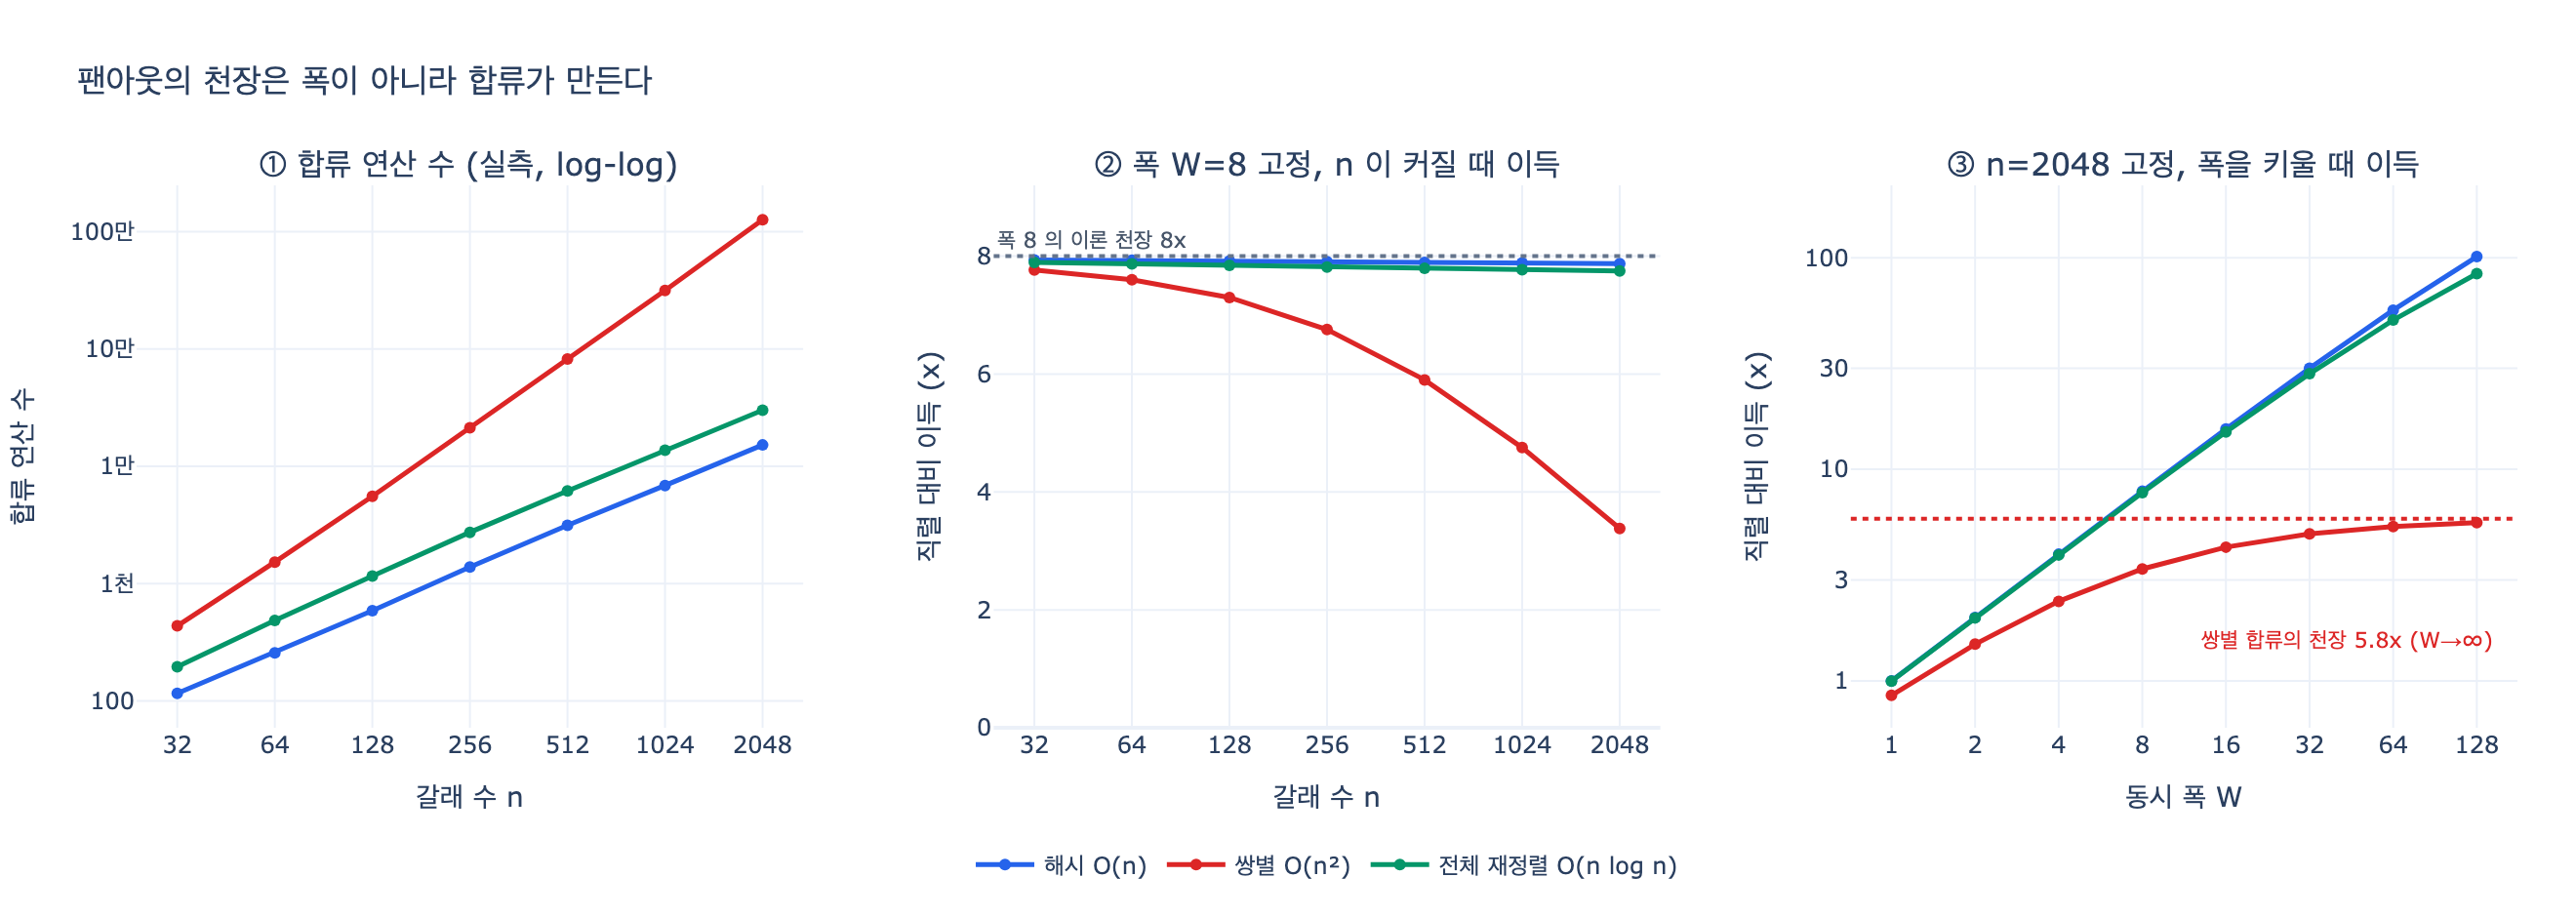

Recreate this plot in Python.
# %% [markdown]
# # 팬아웃의 천장은 폭이 아니라 합류다
#
# **질문** — 팬아웃 성능 개선에서 폭 키우기보다 효과가 큰 것은 무엇인가?
#
# **답** — 합류 코드를 가볍게 유지하는 것이다. 합류에서 전체 재정렬이나
# $O(n^2)$ 중복 제거를 하면 펴는 의미가 사라진다.
#
# 25.2절의 `ex2_fanout.py` 는 합류 값을 「갈래당 140ms」라는 **상수**로 넣었습니다.
# 그래서 합류가 $\Theta(n)$ 이고, 그것만으로도 이득이 1.57배에서 천장을 쳤습니다.
#
# 이 노트는 그 상수를 **실제 구현**으로 바꿔 봅니다. 합류를 세 가지로 짜고,
# 연산 수와 실측 시간을 직접 재서 팬아웃 이득이 어떻게 달라지는지 봅니다.
#
# | 합류 구현 | 하는 일 | 복잡도 |
# |---|---|---|
# | 해시 중복 제거 | `set` 에 키를 넣고 본 적 있나 확인 | $O(n)$ |
# | 쌍별 비교 | 새 항목마다 살아남은 항목 전부와 비교 | $O(n \cdot u) \approx O(n^2)$ |
# | 전체 재정렬 | 키로 정렬해 인접 중복 제거 후 점수로 재정렬 | $O(n \log n)$ |
#
# 팬아웃 총 시간의 모형은 이렇습니다. 폭 $W$, 갈래 하나 $T$, 갈래 수 $n$ 이면
#
# $$ \text{total}(n, W) = \underbrace{\left\lceil \frac{n}{W} \right\rceil \cdot T}_{\text{펴는 값} \;\propto\; n/W} \; + \; \underbrace{C(n)}_{\text{합류 값} \;\text{폭과 무관}} $$
#
# 오른쪽 항에 $W$ 가 **없습니다**. 폭을 키워도 합류 값은 한 톨도 줄지 않아요.
# 그래서 $C(n)$ 이 커지면 왼쪽을 아무리 눌러도 전체가 안 줄어듭니다.
# 이게 암달의 법칙(Amdahl's law)이 팬아웃에 나타나는 모습입니다.
#
# $$ \text{speedup}(n, W) = \frac{nT}{\lceil n/W \rceil T + C(n)} \;\xrightarrow[\;W \to \infty\;]{}\; \frac{nT}{T + C(n)} $$

# %%
# 필요 패키지: plotly, kaleido (정적 이미지 저장용)
import random
import time

import plotly.graph_objects as go
from plotly.subplots import make_subplots


def _show(fig):
    try:
        from IPython import get_ipython
        if get_ipython() is not None:  # VSCode 셀/Jupyter에서만 렌더링
            fig.show()
    except ImportError:
        pass


TASK_MS = 900.0     # 갈래 하나 처리 시간 (ex2_fanout.py 와 같은 값)
COST_PER_OP = 0.25  # 합류 연산 한 번의 값(ms). 임베딩 유사도 비교 한 번쯤
DUP_RATE = 0.30     # 갈래 결과 중 다른 갈래와 겹치는 비율

print(f"갈래 하나 {TASK_MS:.0f}ms, 합류 연산 하나 {COST_PER_OP}ms, 중복률 {DUP_RATE:.0%}")
# 출력: 갈래 하나 900ms, 합류 연산 하나 0.25ms, 중복률 30%


# %% [markdown]
# ## 1. 갈래 결과 만들기
#
# 갈래 $n$ 개가 각각 항목 하나를 물어 옵니다. 그중 30%는 다른 갈래와 겹치는
# 중복이에요. 합류는 이 중복을 걷어내고 점수 순으로 정렬해서 내보내야 합니다.

# %%
def make_branches(n, seed=25):
    """갈래 n개의 결과. 30%는 앞에서 이미 나온 키의 중복."""
    rnd = random.Random(seed)
    keys, out = [], []
    for i in range(n):
        if keys and rnd.random() < DUP_RATE:
            k = rnd.choice(keys)          # 중복 항목
        else:
            k = f"doc-{i:05d}"
            keys.append(k)
        out.append([{"key": k, "score": rnd.random(), "text": k * 3}])
    return out


bs = make_branches(12)
uniq = len({it["key"] for b in bs for it in b})
print(f"갈래 12개 → 항목 12개, 그중 서로 다른 키 {uniq}개")
print("앞 4개:", [b[0]["key"] for b in bs[:4]])
# 출력: 갈래 12개 → 항목 12개, 그중 서로 다른 키 10개
# 출력: 앞 4개: ['doc-00000', 'doc-00001', 'doc-00001', 'doc-00001']


# %% [markdown]
# ## 2. 합류 세 가지
#
# 세 구현 모두 **결과는 같습니다**. 중복 없는 항목을 점수 내림차순으로 돌려줘요.
# 다른 것은 그 결과에 도달하는 연산 수뿐입니다.
#
# 연산 수는 추정하지 않고 실제로 셉니다. 정렬은 `__lt__` 를 세는 래퍼로
# 파이썬 Timsort가 실제로 한 비교 횟수를 잡습니다.

# %%
class _CountingKey:
    """정렬이 실제로 한 비교 횟수를 세는 키 래퍼."""
    __slots__ = ("v", "c")

    def __init__(self, v, c):
        self.v, self.c = v, c

    def __lt__(self, other):
        self.c[0] += 1
        return self.v < other.v


def merge_hash(branches):
    """O(n) — 해시 집합으로 본 적 있나만 확인한다."""
    seen, out, ops = set(), [], 0
    for b in branches:
        for it in b:
            ops += 1                       # 해시 조회 1회
            if it["key"] not in seen:
                seen.add(it["key"])
                out.append(it)
    c = [0]
    out.sort(key=lambda it: _CountingKey(-it["score"], c))
    return out, ops + c[0]


def merge_pairwise(branches):
    """O(n·u) — 새 항목마다 살아남은 항목 전부와 견줘 본다."""
    items = [it for b in branches for it in b]
    out, ops = [], 0
    for it in items:
        dup = False
        for kept in out:
            ops += 1                       # 쌍별 비교 1회
            if kept["key"] == it["key"]:
                dup = True
                break
        if not dup:
            out.append(it)
    c = [0]
    out.sort(key=lambda it: _CountingKey(-it["score"], c))
    return out, ops + c[0]


def merge_fullsort(branches):
    """O(n log n) — 키로 전체 정렬해 인접 중복을 걷고, 점수로 다시 전체 정렬."""
    items = [it for b in branches for it in b]
    c = [0]
    items.sort(key=lambda it: _CountingKey(it["key"], c))   # 정렬 1
    out, prev = [], None
    for it in items:
        c[0] += 1                          # 인접 비교 1회
        if it["key"] != prev:
            out.append(it)
            prev = it["key"]
    out.sort(key=lambda it: _CountingKey(-it["score"], c))  # 정렬 2
    return out, c[0]


MERGES = [("해시 O(n)", merge_hash),
          ("쌍별 O(n²)", merge_pairwise),
          ("전체 재정렬 O(n log n)", merge_fullsort)]

bs = make_branches(200)
for name, fn in MERGES:
    res, ops = fn(bs)
    print(f"{name:<24} 결과 {len(res):>3}개  연산 {ops:>6,}회  "
          f"1등 점수 {res[0]['score']:.4f}")
# 출력: 해시 O(n)                  결과 147개  연산  1,056회  1등 점수 0.9991
# 출력: 쌍별 O(n²)                 결과 147개  연산 13,650회  1등 점수 0.9991
# 출력: 전체 재정렬 O(n log n)        결과 147개  연산  2,054회  1등 점수 0.9991


# %% [markdown]
# 세 줄 다 **147개, 1등 점수 0.9991**. 결과가 완전히 같습니다.
# 연산 수만 1,056 / 13,650 / 2,054 으로 갈립니다. 쌍별이 해시의 12.9배예요.
# 그리고 이 배수는 $n$ 이 커지면 같이 커집니다.

# %% [markdown]
# ## 3. 연산 수와 실측 시간을 재 본다
#
# $n$ 을 두 배씩 키우며 연산 수와 실제 벽시계 시간을 같이 잡습니다.
# 복잡도 주장이 맞으면 두 배마다 연산 수가 해시는 ×2, 쌍별은 ×4로 늘어야 합니다.

# %%
NS = [32, 64, 128, 256, 512, 1024, 2048]
ops_tbl, wall_tbl = {}, {}

for name, fn in MERGES:
    ops_tbl[name], wall_tbl[name] = [], []
    for n in NS:
        bs = make_branches(n)
        t0 = time.perf_counter()
        reps = 5
        for _ in range(reps):
            res, ops = fn(bs)
        dt = (time.perf_counter() - t0) / reps * 1000
        ops_tbl[name].append(ops)
        wall_tbl[name].append(dt)

print(f"{'n':>6}" + "".join(f"{nm.split()[0]+' 연산':>14}" for nm, _ in MERGES)
      + "".join(f"{nm.split()[0]+' ms':>12}" for nm, _ in MERGES))
print("-" * 84)
for i, n in enumerate(NS):
    print(f"{n:>6}"
          + "".join(f"{ops_tbl[nm][i]:>14,}" for nm, _ in MERGES)
          + "".join(f"{wall_tbl[nm][i]:>12.3f}" for nm, _ in MERGES))
# 출력:      n         해시 연산         쌍별 연산         전체 연산       해시 ms       쌍별 ms       전체 ms
# 출력: ------------------------------------------------------------------------------------
# 출력:     32           116           436           195       0.021       0.048       0.048
# 출력:     64           257         1,523           484       0.041       0.110       0.089
# 출력:    128           587         5,541         1,160       0.088       0.400       0.190
# 출력:    256         1,383        21,241         2,734       0.201       1.323       0.436
# 출력:    512         3,139        81,972         6,165       0.457       4.947       0.957
# 출력:   1024         6,848       315,007        13,684       1.014      18.946       2.194
# 출력:   2048        15,176     1,259,969        30,009       2.235      71.359       5.300

# %% [markdown]
# ## 4. 성장 지수를 뽑아 본다
#
# 두 배씩 키웠으니 인접한 두 점의 비율에 $\log_2$ 를 씌우면 지수가 나옵니다.
#
# $$ \alpha = \log_2 \frac{C(2n)}{C(n)} $$
#
# $\alpha \approx 1$ 이면 선형, $\alpha \approx 2$ 면 제곱입니다.

# %%
import math

print(f"{'구현':<24}{'구간별 성장 지수 α':<34}{'평균':>8}")
print("-" * 68)
for name, _ in MERGES:
    v = ops_tbl[name]
    alphas = [math.log2(v[i + 1] / v[i]) for i in range(len(v) - 1)]
    print(f"{name:<24}{' '.join(f'{a:.2f}' for a in alphas):<34}"
          f"{sum(alphas) / len(alphas):>8.2f}")
# 출력: 구현                      구간별 성장 지수 α                             평균
# 출력: --------------------------------------------------------------------
# 출력: 해시 O(n)                 1.15 1.19 1.24 1.18 1.13 1.15         1.17
# 출력: 쌍별 O(n²)                1.80 1.86 1.94 1.95 1.94 2.00         1.92
# 출력: 전체 재정렬 O(n log n)       1.31 1.26 1.24 1.17 1.15 1.13         1.21

# %% [markdown]
# 실측 평균이 **1.17 / 1.92 / 1.21**. 짜 놓은 복잡도 그대로 나왔습니다.
#
# 해시와 전체 재정렬이 딱 1.00 이 아닌 것은 둘 다 마지막에 점수 정렬
# ($O(n \log n)$)을 하기 때문입니다. 그 $\log n$ 항이 α를 1.2쯤으로 밀어 올려요.
# 실전에서 이 정도는 상수와 구별이 안 갑니다.
#
# 쌍별만 **1.92**, 사실상 2입니다. $n$ 이 두 배면 합류 값이 네 배예요.
# 여기서 「갈래끼리 비교하는 연산이 있으면 그건 제곱이다」라는 한 장 요약이
# 왜 무서운 말인지 보입니다. 갈래를 8개에서 64개로 늘리는 흔한 결정이
# 합류 값을 64배로 만듭니다.

# %% [markdown]
# ## 5. 이 합류 값이 팬아웃 이득을 얼마나 먹는가
#
# 이제 연산 수를 시간으로 바꿔 총 시간을 계산합니다.
# 직렬은 받는 즉시 누적하니 별도 합류 단계가 없다고 봅니다($nT$).

# %%
def merge_ms(name, n):
    return ops_tbl[name][NS.index(n)] * COST_PER_OP


def speedup(name, n, W):
    serial = n * TASK_MS
    par = -(-n // W) * TASK_MS + merge_ms(name, n)
    return serial / par


W = 8
print(f"폭 W={W} 고정. 합류 구현만 바꾼다.\n")
print(f"{'n':>6}{'직렬(ms)':>12}{'펴는 값(ms)':>13}"
      + "".join(f"{nm.split()[0]+' 합류ms':>15}" for nm, _ in MERGES)
      + "".join(f"{nm.split()[0]+' 이득':>13}" for nm, _ in MERGES))
print("-" * 122)
for n in NS:
    row = f"{n:>6}{n * TASK_MS:>12,.0f}{-(-n // W) * TASK_MS:>13,.0f}"
    row += "".join(f"{merge_ms(nm, n):>15,.0f}" for nm, _ in MERGES)
    row += "".join(f"{speedup(nm, n, W):>12.2f}x" for nm, _ in MERGES)
    print(row)
# 출력:      n      직렬(ms)     펴는 값(ms)        해시 합류ms        쌍별 합류ms        전체 합류ms        해시 이득        쌍별 이득        전체 이득
# 출력: --------------------------------------------------------------------------------------------------------------------------
# 출력:     32      28,800        3,600             29            109             49        7.94x        7.76x        7.89x
# 출력:     64      57,600        7,200             64            381            121        7.93x        7.60x        7.87x
# 출력:    128     115,200       14,400            147          1,385            290        7.92x        7.30x        7.84x
# 출력:    256     230,400       28,800            346          5,310            684        7.91x        6.75x        7.81x
# 출력:    512     460,800       57,600            785         20,493          1,541        7.89x        5.90x        7.79x
# 출력:   1024     921,600      115,200          1,712         78,752          3,421        7.88x        4.75x        7.77x
# 출력:   2048   1,843,200      230,400          3,794        314,992          7,502        7.87x        3.38x        7.75x

# %% [markdown]
# 해시는 $n$ 이 64배가 되도록 **7.87배**를 지킵니다. 폭이 8이니 거의 이론값이에요.
#
# 쌍별은 7.76배에서 **3.38배**로 내려갑니다. 같은 폭, 같은 갈래인데요.
# $n{=}2048$ 에서 합류 값 315초가 펴는 값 230초를 **넘어섰습니다**.
# 이 지점부터는 합류가 총 시간을 지배해서, 갈래를 더 늘릴수록 이득이 계속 죽습니다.
#
# 전체 재정렬은 7.75배. $O(n \log n)$ 은 실전에서 거의 공짜입니다.
# 문제는 「정렬」이 아니라 「쌍별 비교」예요.

# %% [markdown]
# ## 6. 카드의 핵심 — 폭을 키우는 것과 합류를 고치는 것
#
# 이제 두 개선을 나란히 놓습니다. $n{=}2048$ 에서
#
# - **폭 키우기**: 쌍별 합류를 그대로 두고 $W$ 를 8 → 128 로 (16배 투자)
# - **합류 고치기**: $W{=}8$ 그대로 두고 쌍별 → 해시로 (코드 몇 줄)

# %%
n = 2048
WIDTHS = [1, 2, 4, 8, 16, 32, 64, 128]

print(f"n={n}. 표의 값은 직렬 대비 속도 이득.\n")
print(f"{'폭 W':>6}" + "".join(f"{nm:>24}" for nm, _ in MERGES))
print("-" * 78)
grid = {nm: [] for nm, _ in MERGES}
for w in WIDTHS:
    row = f"{w:>6}"
    for nm, _ in MERGES:
        s = speedup(nm, n, w)
        grid[nm].append(s)
        row += f"{s:>23.2f}x"
    print(row)
# 출력: n=2048. 표의 값은 직렬 대비 속도 이득.
# 출력:
# 출력:   폭 W                 해시 O(n)                쌍별 O(n²)       전체 재정렬 O(n log n)
# 출력: ------------------------------------------------------------------------------
# 출력:      1                   1.00x                   0.85x                   1.00x
# 출력:      2                   1.99x                   1.49x                   1.98x
# 출력:      4                   3.97x                   2.38x                   3.94x
# 출력:      8                   7.87x                   3.38x                   7.75x
# 출력:     16                  15.49x                   4.28x                  15.02x
# 출력:     32                  30.02x                   4.95x                  28.31x
# 출력:     64                  56.55x                   5.36x                  50.77x
# 출력:    128                 101.31x                   5.60x                  84.16x

# %%
a = speedup("쌍별 O(n²)", n, 8)
b = speedup("쌍별 O(n²)", n, 128)
c = speedup("해시 O(n)", n, 8)
ceiling = n * TASK_MS / (TASK_MS + merge_ms("쌍별 O(n²)", n))

print(f"기준        쌍별 합류 + 폭 8      → {a:.2f}x")
print(f"폭 16배 투자 쌍별 합류 + 폭 128    → {b:.2f}x   ({b / a:.2f}배 개선)")
print(f"합류만 교체  해시 합류 + 폭 8       → {c:.2f}x   ({c / a:.2f}배 개선)")
print(f"\n쌍별 합류를 둔 채 폭을 무한히 키워도 천장은 {ceiling:.2f}x 다.")
print(f"해시 합류 + 폭 8 이 그 천장({ceiling:.2f}x)을 이미 넘는다: {c:.2f}x")
# 출력: 기준        쌍별 합류 + 폭 8      → 3.38x
# 출력: 폭 16배 투자 쌍별 합류 + 폭 128    → 5.60x   (1.66배 개선)
# 출력: 합류만 교체  해시 합류 + 폭 8       → 7.87x   (2.33배 개선)
# 출력:
# 출력: 쌍별 합류를 둔 채 폭을 무한히 키워도 천장은 5.83x 다.
# 출력: 해시 합류 + 폭 8 이 그 천장(5.83x)을 이미 넘는다: 7.87x

# %% [markdown]
# 이게 카드의 답입니다.
#
# 폭을 8에서 128로, 즉 **동시 실행 슬롯을 16배** 늘리면 1.66배 좋아집니다.
# 합류를 쌍별에서 해시로 바꾸면, 폭은 8 그대로인데 **2.33배** 좋아집니다.
# 값을 안 치른 쪽이 더 크게 들었어요.
#
# 그리고 더 중요한 건 **천장**입니다. 쌍별 합류를 둔 채로는 폭을 무한히
# 키워도 5.83배를 못 넘습니다($W \to \infty$ 극한). 반면 해시 합류는 폭 8만으로
# 7.87배로 그 천장을 이미 넘어섭니다. 폭으로는 살 수 없는 구간이 있는 거예요.
#
# 표 첫 줄도 눈에 담아 두세요. 폭 1(사실상 직렬)에서 쌍별 합류는 **0.85배**입니다.
# 합류 단계를 따로 두는 것만으로 직렬보다 느려졌어요.
# `ex2_fanout.py` 첫 표의 「갈래 2개짜리는 병렬이 더 느리다, 0.89배다」와 같은 현상입니다.

# %% [markdown]
# ## 7. 그림으로

# %%
C = {"해시 O(n)": "#2563eb", "쌍별 O(n²)": "#dc2626",
     "전체 재정렬 O(n log n)": "#059669"}

fig = make_subplots(
    rows=1, cols=3,
    subplot_titles=("① 합류 연산 수 (실측, log-log)",
                    f"② 폭 W=8 고정, n 이 커질 때 이득",
                    f"③ n={n} 고정, 폭을 키울 때 이득"),
    horizontal_spacing=0.08,
)

for nm, _ in MERGES:
    fig.add_trace(go.Scatter(x=NS, y=ops_tbl[nm], name=nm, legendgroup=nm,
                             mode="lines+markers",
                             line=dict(color=C[nm], width=2.5)), row=1, col=1)
    fig.add_trace(go.Scatter(x=NS, y=[speedup(nm, k, 8) for k in NS], name=nm,
                             legendgroup=nm, showlegend=False,
                             mode="lines+markers",
                             line=dict(color=C[nm], width=2.5)), row=1, col=2)
    fig.add_trace(go.Scatter(x=WIDTHS, y=grid[nm], name=nm, legendgroup=nm,
                             showlegend=False, mode="lines+markers",
                             line=dict(color=C[nm], width=2.5)), row=1, col=3)

LOGX = dict(type="log", tickmode="array", showgrid=True)

# ②의 이론 천장(폭 8)과 ③의 쌍별 천장
fig.add_hline(y=8, line=dict(color="#64748b", dash="dot"), row=1, col=2,
              annotation_text="폭 8 의 이론 천장 8x",
              annotation_position="top left",
              annotation_font=dict(size=11, color="#475569"))
fig.add_hline(y=ceiling, line=dict(color="#dc2626", dash="dot"), row=1, col=3)
# log 축에서는 주석 좌표도 log10 값이다.
fig.add_annotation(xref="x3", yref="y3", x=math.log10(48), y=math.log10(ceiling),
                   ax=-6, ay=62, showarrow=True, arrowhead=2, arrowsize=0.8,
                   arrowcolor="#dc2626", xanchor="center",
                   text=f"쌍별 합류의 천장 {ceiling:.1f}x (W→∞)",
                   font=dict(size=11, color="#dc2626"))

fig.update_xaxes(title_text="갈래 수 n", tickvals=NS, ticktext=[str(v) for v in NS],
                 **LOGX, row=1, col=1)
fig.update_yaxes(type="log", title_text="합류 연산 수",
                 tickvals=[100, 1_000, 10_000, 100_000, 1_000_000],
                 ticktext=["100", "1천", "1만", "10만", "100만"], row=1, col=1)
fig.update_xaxes(title_text="갈래 수 n", tickvals=NS, ticktext=[str(v) for v in NS],
                 **LOGX, row=1, col=2)
fig.update_yaxes(title_text="직렬 대비 이득 (x)", range=[0, 9.2],
                 dtick=2, row=1, col=2)
fig.update_xaxes(title_text="동시 폭 W", tickvals=WIDTHS,
                 ticktext=[str(v) for v in WIDTHS], **LOGX, row=1, col=3)
fig.update_yaxes(type="log", title_text="직렬 대비 이득 (x)",
                 range=[math.log10(0.6), math.log10(220)],
                 tickvals=[1, 3, 10, 30, 100], ticktext=["1", "3", "10", "30", "100"],
                 row=1, col=3)

fig.update_layout(
    title=dict(text="팬아웃의 천장은 폭이 아니라 합류가 만든다", x=0.03),
    template="plotly_white", height=470, width=1320,
    legend=dict(orientation="h", y=-0.20, x=0.5, xanchor="center"),
    margin=dict(t=95, b=95, l=70, r=30),
)

_show(fig)
fig.write_image("expy.png", scale=2)
print("expy.png 저장")
# 출력: expy.png 저장

# %% [markdown]
# ## 정리
#
# - ① 합류 연산 수는 구현에 따라 기울기가 다릅니다. 실측 성장 지수가
#   **1.17 / 1.92 / 1.21**. 쌍별만 제곱이에요.
# - ② 폭을 8로 고정하면 해시 합류는 $n$ 과 무관하게 7.87배를 지키는데,
#   쌍별은 7.76배 → 3.38배로 흘러내립니다. 「펴는 의미가 사라진다」가 이 선입니다.
# - ③ 폭을 키우는 개선은 쌍별 합류에서 **5.83배 천장**에 막힙니다.
#   해시 합류는 폭 8만으로 그 천장을 넘습니다.
#
# 그래서 순서가 이렇습니다.
#
# 1. **폭을 키우기 전에 합류를 프로파일한다.** 총 시간에서 합류가 몇 %인지 잰다.
# 2. **갈래끼리 비교하는 연산이 있나 본다.** 있으면 그건 제곱이다.
#    중복 제거, 유사도 클러스터링, 「서로 모순되나」 검사가 다 여기 걸린다.
# 3. **키를 뽑을 수 있으면 해시로 바꾼다.** 정확한 중복이면 `set` 하나로 끝난다.
#    의미 중복이면 임베딩 → 버킷(LSH) 으로 후보를 줄여 제곱을 벗긴다.
# 4. **전체 재정렬은 그다음이다.** $O(n \log n)$ 은 대개 문제가 아니다.
#    문제가 되는 것은 「합류에서 전부 다시 읽는」 형태다.
#
# 25.2절 마지막 줄이 이걸 한 문장으로 말합니다.
# 「합류 코드를 가볍게 유지하는 게 폭을 키우는 것보다 크게 듣는다.
# 첫 표에서 천장을 만든 게 합류였다. 폭이 아니라.」
